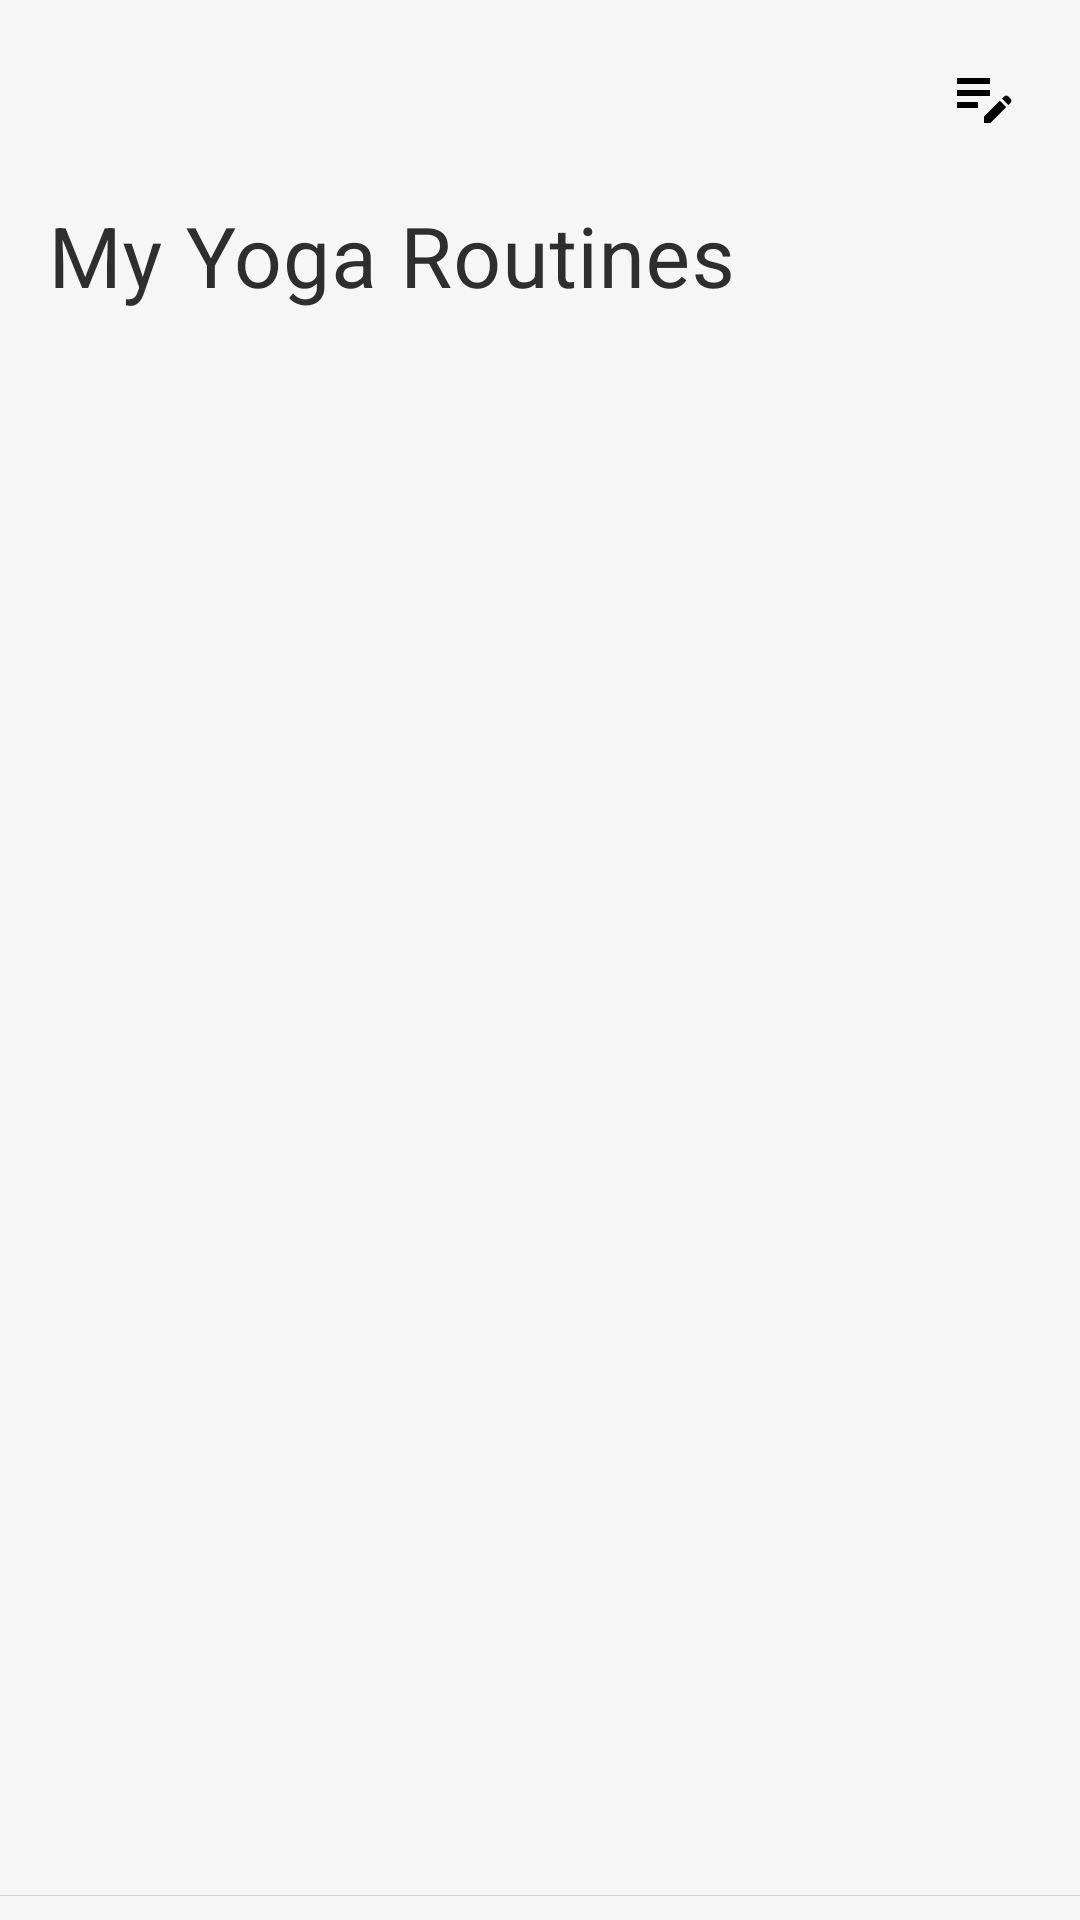

The Android layout XML behind this screen, and the referenced resources:
<!-- AndroidManifest.xml: application theme Theme.Guru -->
<!-- res/layout/fragment_my_routines.xml -->
<?xml version="1.0" encoding="utf-8"?>
<androidx.coordinatorlayout.widget.CoordinatorLayout xmlns:android="http://schemas.android.com/apk/res/android"
    xmlns:app="http://schemas.android.com/apk/res-auto"
    xmlns:tools="http://schemas.android.com/tools"
    android:layout_width="match_parent"
    android:layout_height="match_parent"
    android:background="@color/light_gray"
    tools:context=".ui.poses.PoseCategoryFragment">

    <com.google.android.material.appbar.AppBarLayout
        android:layout_width="match_parent"
        android:layout_height="wrap_content"
        android:background="@color/light_gray"
        android:fitsSystemWindows="true">

        <com.google.android.material.appbar.CollapsingToolbarLayout
            android:id="@+id/collapsing_toolbar"
            style="?attr/collapsingToolbarLayoutMediumStyle"
            android:layout_width="match_parent"
            android:layout_height="?attr/collapsingToolbarLayoutMediumSize"
            app:collapsedTitleTextAppearance="@style/LargeToolbarTitleAppearance"
            app:collapsedTitleTextColor="@color/black"
            app:expandedTitleTextAppearance="@style/ExpandedToolbarTitleAppearance"
            app:expandedTitleTextColor="@color/black"
            app:layout_scrollFlags="scroll|exitUntilCollapsed|snap"
            app:titleCollapseMode="scale"
            app:titleEnabled="true">

            <com.google.android.material.appbar.MaterialToolbar
                android:id="@id/toolbar"
                android:layout_width="match_parent"
                android:layout_height="?attr/actionBarSize"
                android:elevation="0dp"
                android:paddingEnd="@dimen/spacing_small"
                app:contentInsetStartWithNavigation="0dp"
                app:layout_collapseMode="pin"
                app:menu="@menu/routine_nav"
                app:navigationIcon="@drawable/ic_back"
                app:title="My Yoga Routines" />

        </com.google.android.material.appbar.CollapsingToolbarLayout>

    </com.google.android.material.appbar.AppBarLayout>

    <androidx.constraintlayout.widget.Guideline
        android:id="@+id/guideline_start"
        android:layout_width="0dp"
        android:layout_height="wrap_content"
        android:orientation="vertical"
        app:layout_constraintGuide_begin="@dimen/spacing_normal" />

    <androidx.constraintlayout.widget.Guideline
        android:id="@+id/guideline_end"
        android:layout_width="0dp"
        android:layout_height="wrap_content"
        android:orientation="vertical"
        app:layout_constraintGuide_end="@dimen/spacing_normal" />

    <LinearLayout
        android:id="@+id/empty_container"
        android:layout_width="match_parent"
        android:layout_height="wrap_content"
        android:layout_gravity="center"
        android:layout_marginStart="@dimen/spacing_normal"
        android:layout_marginEnd="@dimen/spacing_normal"
        android:gravity="center"
        android:orientation="vertical"
        android:visibility="gone">

        <ImageView
            android:layout_width="match_parent"
            android:layout_height="350dp"
            android:src="@drawable/yoga_clipart" />

        <TextView
            android:layout_width="wrap_content"
            android:layout_height="wrap_content"
            android:gravity="center"
            android:text="You don't have any yoga routine configured."
            android:textSize="@dimen/text_size_h3"
            android:textStyle="bold" />

        <TextView
            android:layout_width="wrap_content"
            android:layout_height="wrap_content"
            android:text="Would you like to create your own?" />

        <com.google.android.material.button.MaterialButton
            android:id="@+id/create_button"
            style="@style/Widget.Material3.Button.UnelevatedButton"
            android:layout_width="wrap_content"
            android:layout_height="wrap_content"
            android:layout_marginTop="@dimen/spacing_normal"
            android:text="Create one" />

    </LinearLayout>

    <androidx.core.widget.NestedScrollView
        android:id="@+id/scrollview"
        android:layout_width="match_parent"
        android:layout_height="wrap_content"
        android:clipToPadding="false"
        android:overScrollMode="never"
        android:paddingBottom="@dimen/spacing_extra_largest"
        android:scrollbars="none"
        android:visibility="gone"
        app:layout_behavior="com.google.android.material.appbar.AppBarLayout$ScrollingViewBehavior">

        <LinearLayout
            android:layout_width="match_parent"
            android:layout_height="wrap_content"
            android:orientation="vertical"
            android:paddingBottom="@dimen/spacing_extra_large">

            <androidx.recyclerview.widget.RecyclerView
                android:id="@+id/list_view"
                android:layout_width="match_parent"
                android:layout_height="260dp"
                android:layout_marginStart="-32dp"
                android:layout_marginTop="@dimen/spacing_normal"
                android:clipToPadding="false"
                android:nestedScrollingEnabled="false"
                app:activeCardLeftOffset="48dp"
                app:cardWidth="170dp"
                app:cardsGap="24dp"
                app:layoutManager="com.ramotion.cardslider.CardSliderLayoutManager"
                app:layout_constraintEnd_toEndOf="parent"
                app:layout_constraintStart_toStartOf="parent"
                app:layout_constraintTop_toBottomOf="@id/toolbar"
                tools:listitem="@layout/item_identify_poses_layout" />

            <View
                android:layout_width="match_parent"
                android:layout_height="8dp"
                android:alpha=".08"
                android:background="@color/black_2" />

            <TextView
                android:id="@+id/title_description"
                android:layout_width="match_parent"
                android:layout_height="wrap_content"
                android:padding="@dimen/spacing_normal"
                android:text="Overview"
                android:textSize="@dimen/text_size_h1"
                android:textStyle="bold" />

            <TextView
                android:id="@+id/description"
                style="@style/MaterialAlertDialog.Material3.Body.Text"
                android:layout_width="wrap_content"
                android:layout_height="wrap_content"
                android:justificationMode="inter_word"
                android:paddingStart="@dimen/spacing_normal"
                android:paddingEnd="@dimen/spacing_normal"
                tools:text="@tools:sample/lorem/random" />

            <TextView
                android:id="@+id/instructions_title"
                android:layout_width="match_parent"
                android:layout_height="wrap_content"
                android:layout_marginTop="@dimen/spacing_normal"
                android:padding="@dimen/spacing_normal"
                android:text="Instructions"
                android:textSize="@dimen/text_size_h1"
                android:textStyle="bold" />

            <TextView
                android:id="@+id/instructions"
                style="@style/MaterialAlertDialog.Material3.Body.Text"
                android:layout_width="wrap_content"
                android:layout_height="wrap_content"
                android:justificationMode="inter_word"
                android:paddingStart="@dimen/spacing_normal"
                android:paddingEnd="@dimen/spacing_normal"
                tools:text="@tools:sample/lorem/random" />

        </LinearLayout>
    </androidx.core.widget.NestedScrollView>

    <FrameLayout
        android:layout_width="match_parent"
        android:layout_height="wrap_content"
        android:layout_gravity="bottom"
        android:background="@color/light_gray"
        android:paddingBottom="@dimen/spacing_small">

        <View
            android:layout_width="match_parent"
            android:layout_height="1px"
            android:alpha="0.2"
            android:background="@color/cardview_dark_background" />

        <com.google.android.material.button.MaterialButton
            android:id="@+id/pose_button"
            style="@style/Widget.Material3.Button.UnelevatedButton"
            android:layout_width="match_parent"
            android:layout_height="wrap_content"
            android:layout_margin="@dimen/spacing_normal"
            android:insetTop="0dp"
            android:insetBottom="0dp"
            android:text="Start pose detection"
            android:visibility="gone"
            app:cornerRadius="4dp"
            app:layout_constraintBottom_toBottomOf="parent"
            app:layout_constraintEnd_toEndOf="parent"
            app:layout_constraintStart_toStartOf="parent" />

    </FrameLayout>

</androidx.coordinatorlayout.widget.CoordinatorLayout>
<!-- res/layout/item_identify_poses_layout.xml (included above) -->
<?xml version="1.0" encoding="utf-8"?>
<layout xmlns:tools="http://schemas.android.com/tools">

    <data>

        <variable
            name="poses"
            type="dev.forcecodes.guruasana.model.Poses" />
    </data>

    <com.google.android.material.card.MaterialCardView xmlns:android="http://schemas.android.com/apk/res/android"
        xmlns:app="http://schemas.android.com/apk/res-auto"
        android:layout_width="170dp"
        android:layout_height="250dp"
        app:cardCornerRadius="12dp"
        app:cardElevation="0dp"
        android:id="@+id/pose_card_container"
        app:cardPreventCornerOverlap="false"
        app:strokeWidth="0dp">

        <androidx.constraintlayout.widget.ConstraintLayout
            android:layout_width="match_parent"
            android:layout_height="match_parent"
            android:padding="@dimen/spacing_normal">

            <TextView
                android:id="@+id/pose_title"
                android:layout_width="wrap_content"
                android:layout_height="wrap_content"
                android:text="@{poses.title}"
                android:textAlignment="center"
                android:textSize="@dimen/text_size_h1"
                android:textStyle="bold"
                app:layout_constraintEnd_toEndOf="parent"
                app:layout_constraintStart_toStartOf="parent"
                app:layout_constraintTop_toTopOf="parent"
                tools:text="@tools:sample/first_names" />

            <TextView
                android:id="@+id/pose_syn"
                android:layout_width="wrap_content"
                android:layout_height="wrap_content"
                android:text="@{poses.sinkritName}"
                android:textAlignment="center"
                android:textSize="@dimen/text_size_small"
                app:layout_constraintEnd_toEndOf="parent"
                app:layout_constraintStart_toStartOf="parent"
                app:layout_constraintTop_toBottomOf="@id/pose_title"
                tools:text="@tools:sample/last_names" />

            <ImageView
                tools:src="@tools:sample/avatars"
                android:id="@+id/pose_image"
                imageDrawable="@{poses.drawableId}"
                android:layout_width="wrap_content"
                android:layout_height="0dp"
                app:layout_constraintBottom_toBottomOf="parent"
                app:layout_constraintEnd_toEndOf="parent"
                app:layout_constraintStart_toStartOf="parent"
                app:layout_constraintTop_toBottomOf="@id/pose_syn" />

        </androidx.constraintlayout.widget.ConstraintLayout>

    </com.google.android.material.card.MaterialCardView>
</layout>
<!-- resources referenced by this layout -->
<resources>
  <color name="black">#FF2E2E2E</color>
  <color name="black_2">#FF000000</color>
  <color name="light_gray">#FFF6F6F6</color>
  <dimen name="spacing_extra_large">32dp</dimen>
  <dimen name="spacing_extra_largest">48dp</dimen>
  <dimen name="spacing_normal">16dp</dimen>
  <dimen name="spacing_small">8dp</dimen>
  <dimen name="text_size_h1">22sp</dimen>
  <dimen name="text_size_h3">18sp</dimen>
  <dimen name="text_size_small">12sp</dimen>
  <!-- drawable yoga_clipart: vector/xml drawable (drawable, 31516 chars, omitted) -->
  <style name="ExpandedToolbarTitleAppearance" parent="TextAppearance.MaterialComponents.Headline6">
          <item name="fontFamily">@font/google_sans_bold</item>
          <item name="android:textSize">@dimen/text_size_h5</item>
      </style>
  <style name="LargeToolbarTitleAppearance" parent="TextAppearance.MaterialComponents.Headline6">
          <item name="fontFamily">@font/google_sans_bold</item>
          <item name="android:textSize">@dimen/text_size_h4</item>
      </style>
  <style name="Theme.Guru" parent="Base.Theme.Guru" />
  <dimen name="text_size_h5">28sp</dimen>
  <dimen name="text_size_h4">24sp</dimen>
  <style name="Base.Theme.Guru" parent="Theme.Material3.DayNight.NoActionBar">
          
          <item name="colorPrimary">@color/white_2</item>
          <item name="fontFamily">@font/google_sans_font</item>
          <item name="android:windowBackground">@color/white</item>
      </style>
  <color name="white_2">#FF005AC1</color>
  <color name="white">#FFFFFFFF</color>
</resources>
